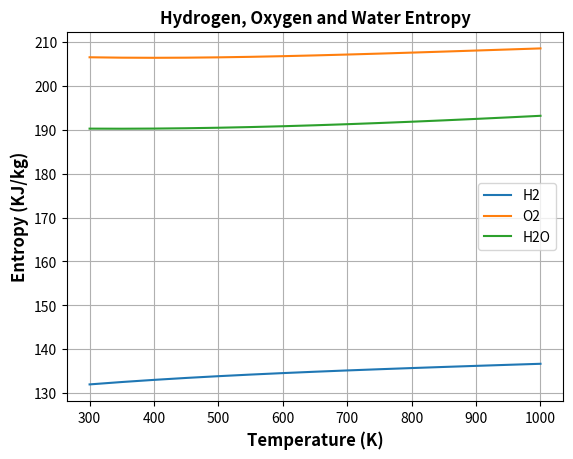

Python code for this plot:
import math
import numpy as np
from scipy.interpolate import interp1d
import matplotlib.pyplot as plt
from matplotlib.font_manager import FontProperties

# font configuration
font = FontProperties(weight='bold', size=12)

# inputs

R = 8.314
T = np.arange(300, 1001, 50)
sf_h2 = 130.57
sf_o2 = 205.03
sf_h2o = 188.72
s_h2 = []
s_o2 = []
s_h2o = []

for t in T:
    st_h2 = math.log10(24.42) + 22.26e-3 * (t - 298) - 24.2e-6 * (t ** 2 - 298 ** 2) + \
        15.3e-9 * (t ** 3 - 298 ** 3) - 3.78e-12 * (t ** 4 - 298 ** 4)
    s_h2.append(sf_h2 + st_h2)

    st_o2 = math.log10(30.15) - 15.6e-3 * (t - 298) + 29.33e-6 * (t ** 2 - 298 ** 2) - \
        18.7e-9 * (t ** 3 - 298 ** 3) + 4.48e-12 * (t ** 4 - 298 ** 4)
    s_o2.append(sf_o2 + st_o2)

    st_h2o = math.log10(33.84) - 9.216e-3 * (t-298) + 17.26e-6 * (t ** 2 - 298 ** 2) - \
        8.21e-9 * (t ** 3 - 298 ** 3) + 1.67e-12 * (t ** 4 - 298 ** 4)
    s_h2o.append(sf_h2o + st_h2o)

plt.plot(T, s_h2, label='H2')
plt.plot(T, s_o2, label='O2')
plt.plot(T, s_h2o, label='H2O')
plt.legend()
plt.title("Hydrogen, Oxygen and Water Entropy", fontproperties=font)
plt.xlabel("Temperature (K)", fontproperties=font)
plt.ylabel("Entropy (KJ/kg)", fontproperties=font)
plt.grid(True)
plt.show()
